Image classification data set "ece4300-not-hotdog" (gargasz-13/ece4300-not-hotdog on GitHub). Class labels (2): fruit, hotdogs.

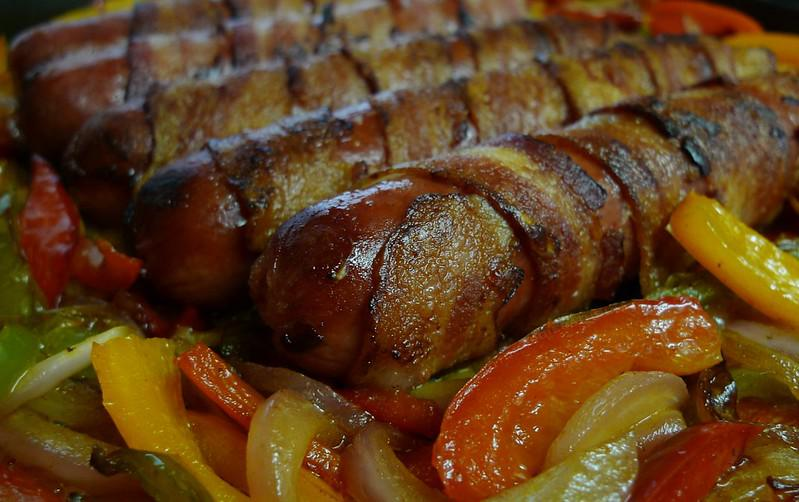
Label: hotdogs

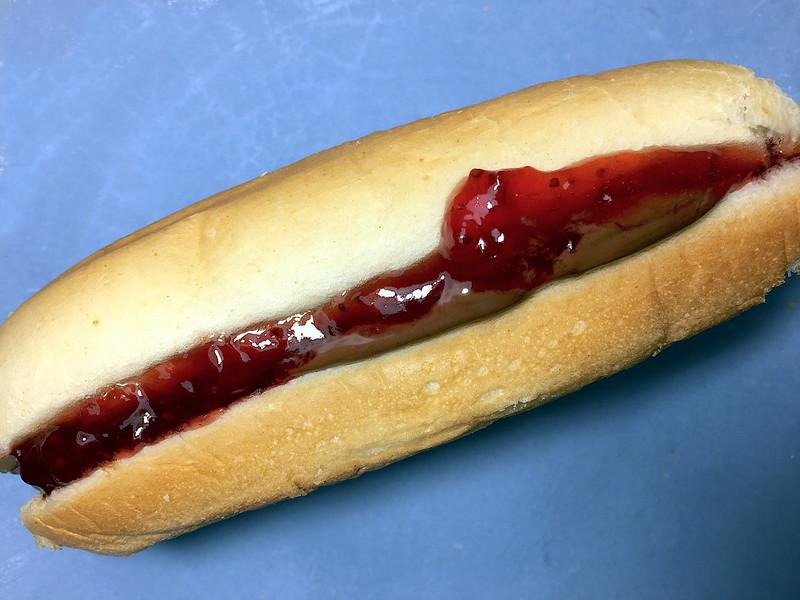
Label: hotdogs

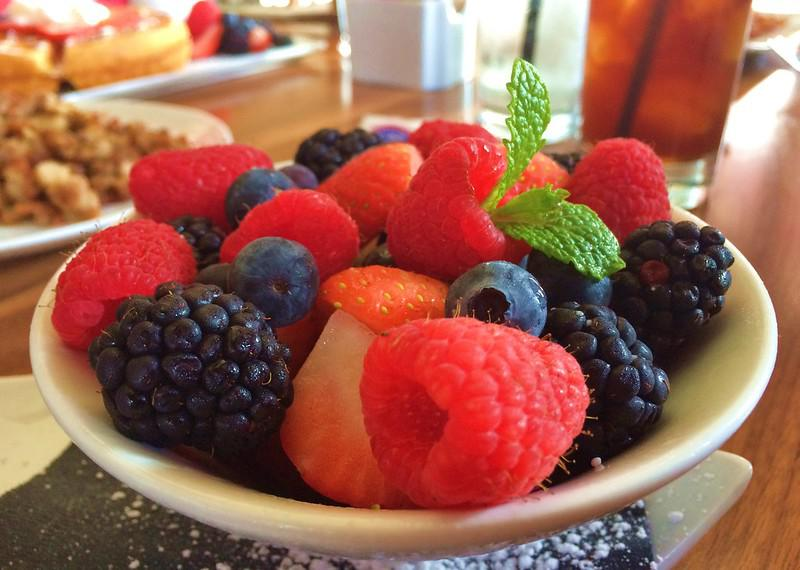
Label: fruit

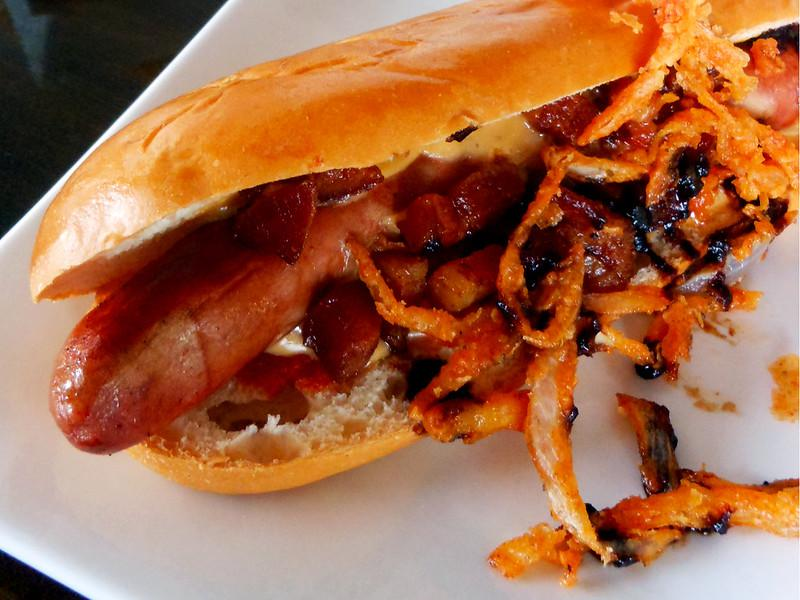
Label: hotdogs

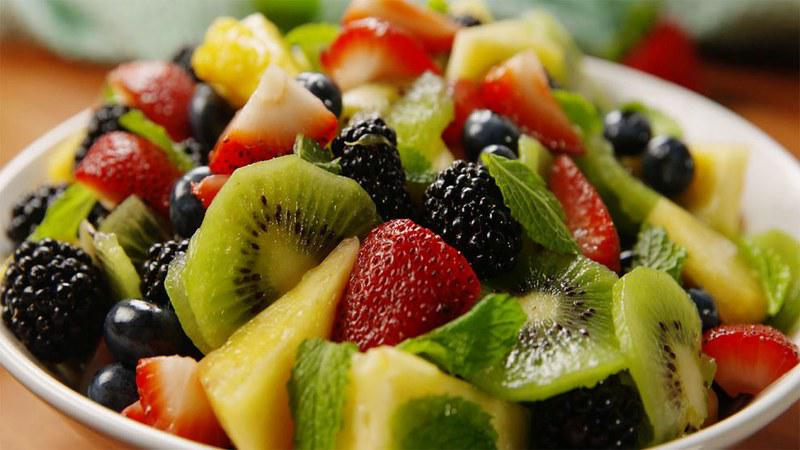
Label: fruit

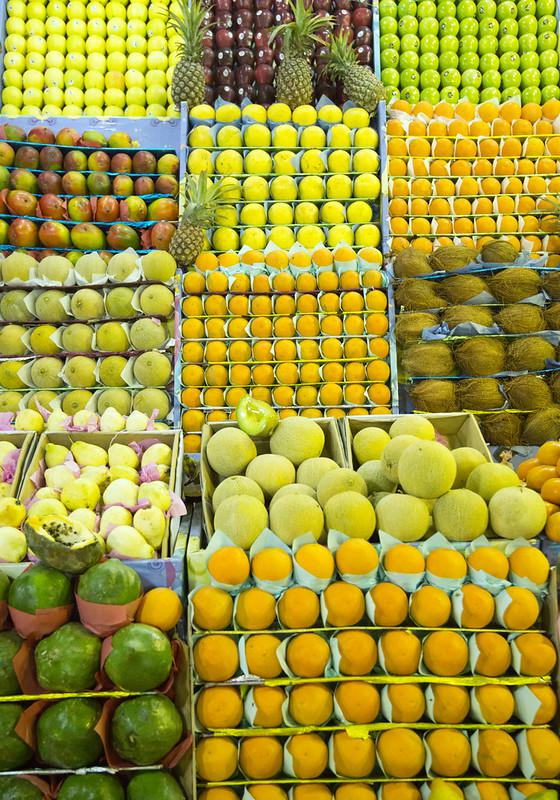
Label: fruit
